The GitHub repository mingzhang-yin/CoCo contains a labelled image folder "wildcam_denoised" with 2 categories: coyote, raccoon. Examples follow, each with its label.

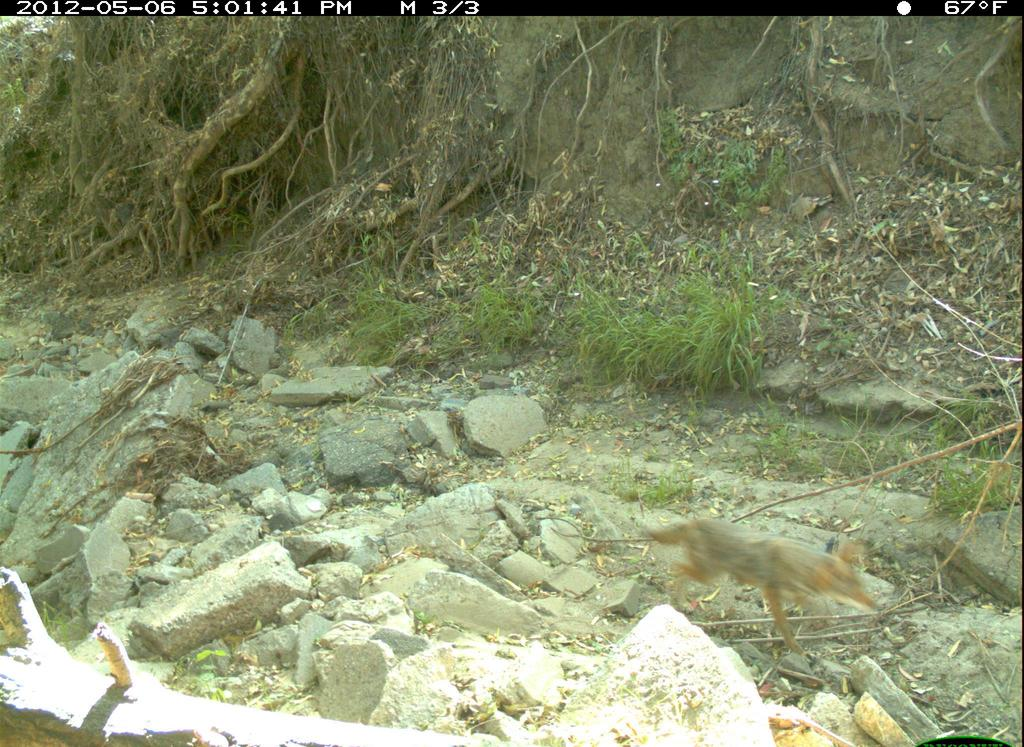
Label: coyote

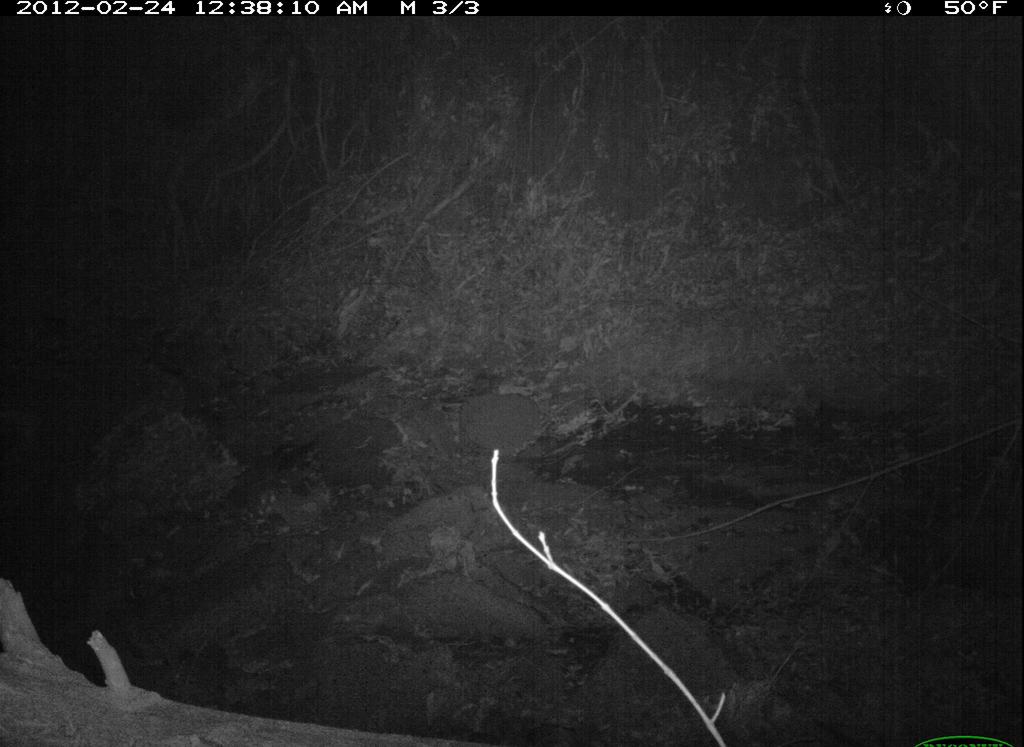
Label: raccoon

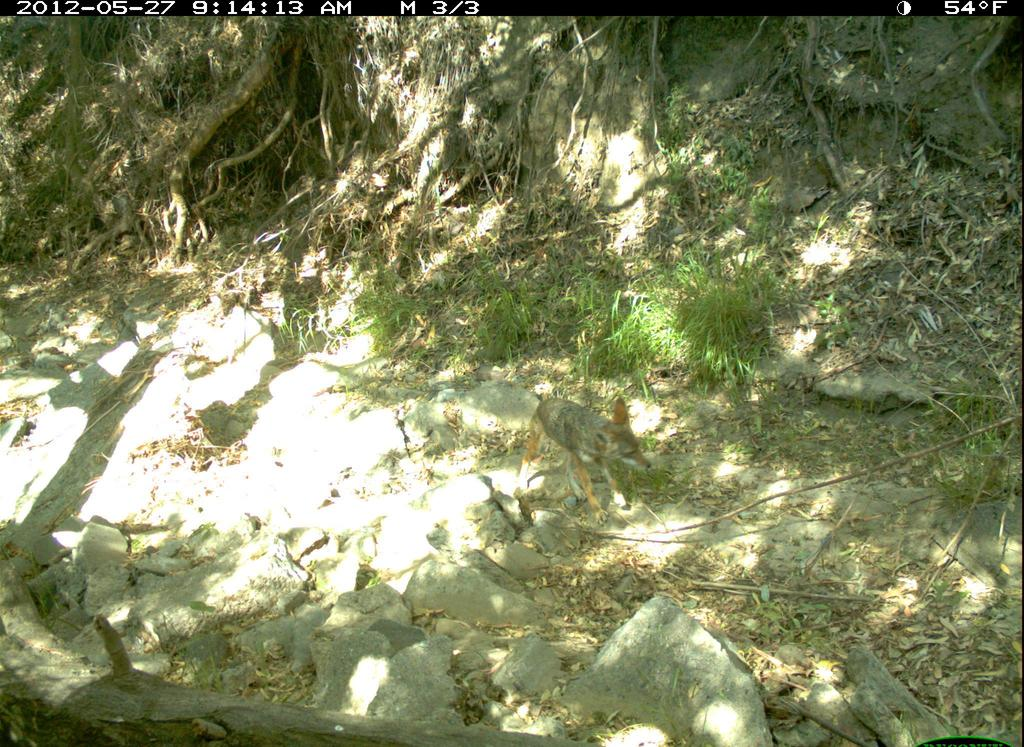
Label: coyote

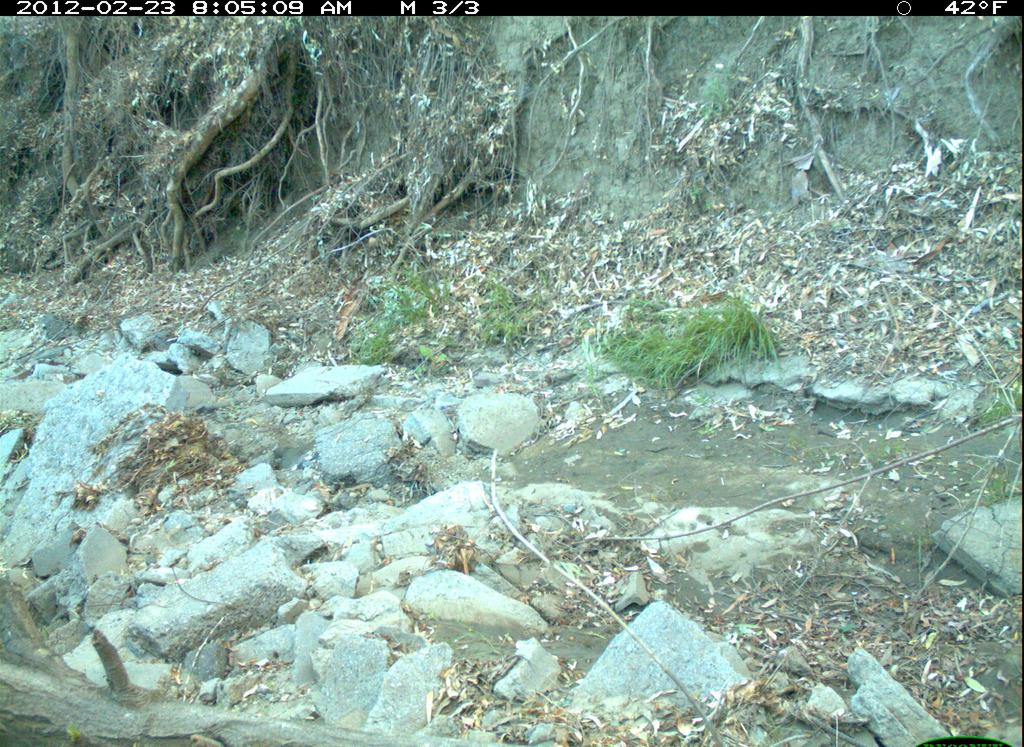
Label: raccoon

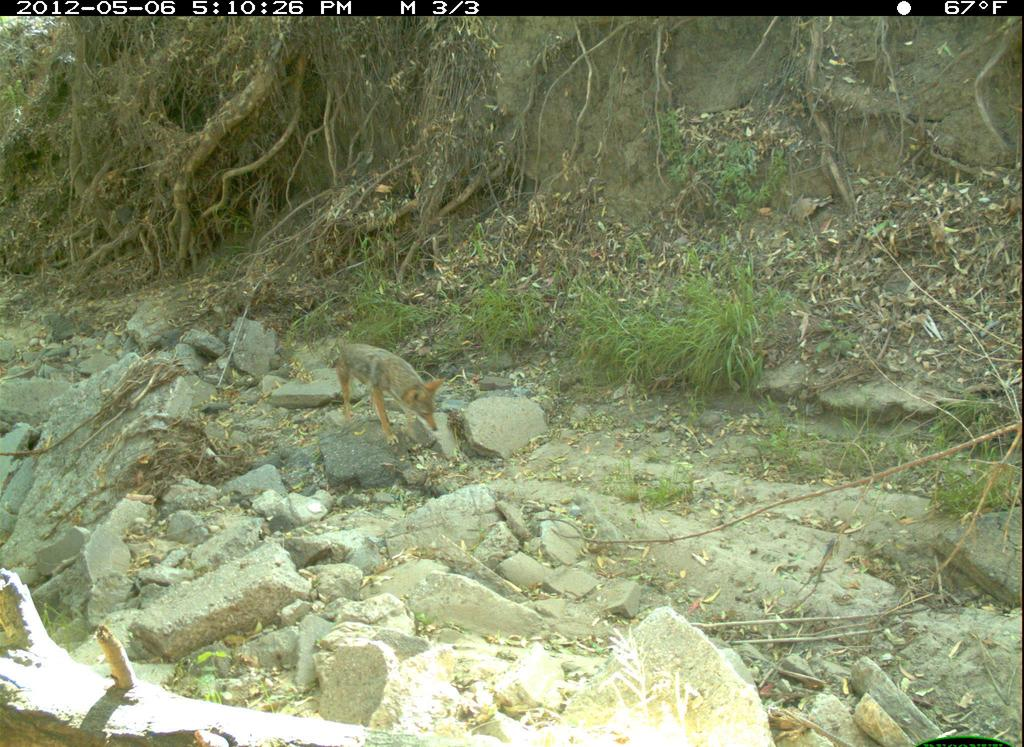
Label: coyote

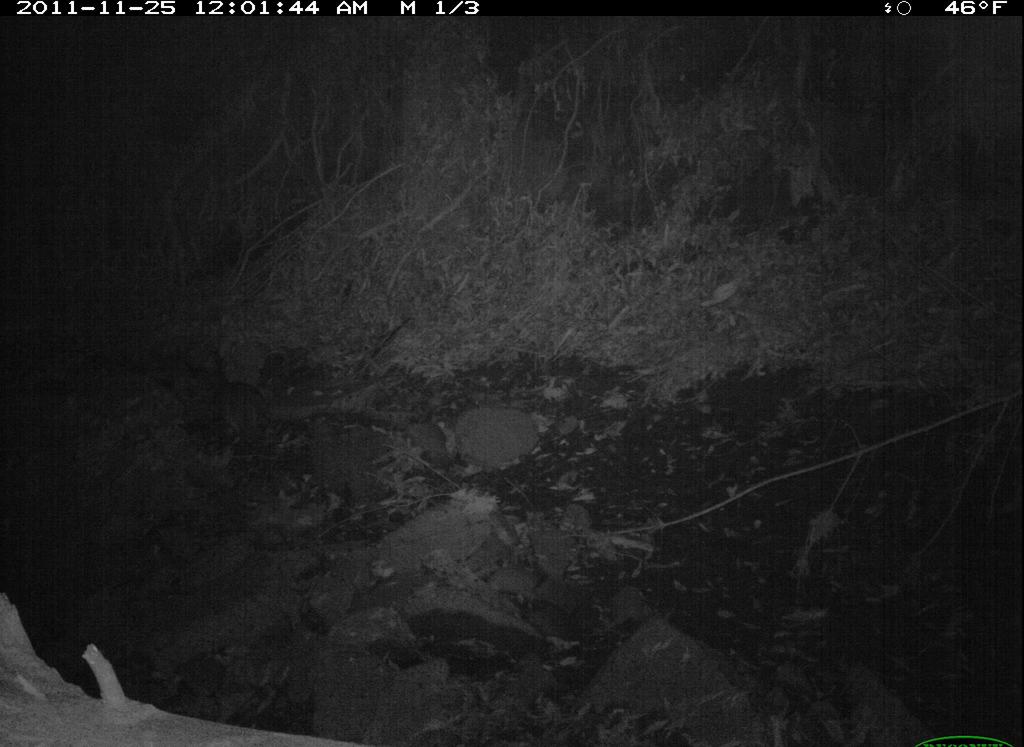
Label: raccoon
